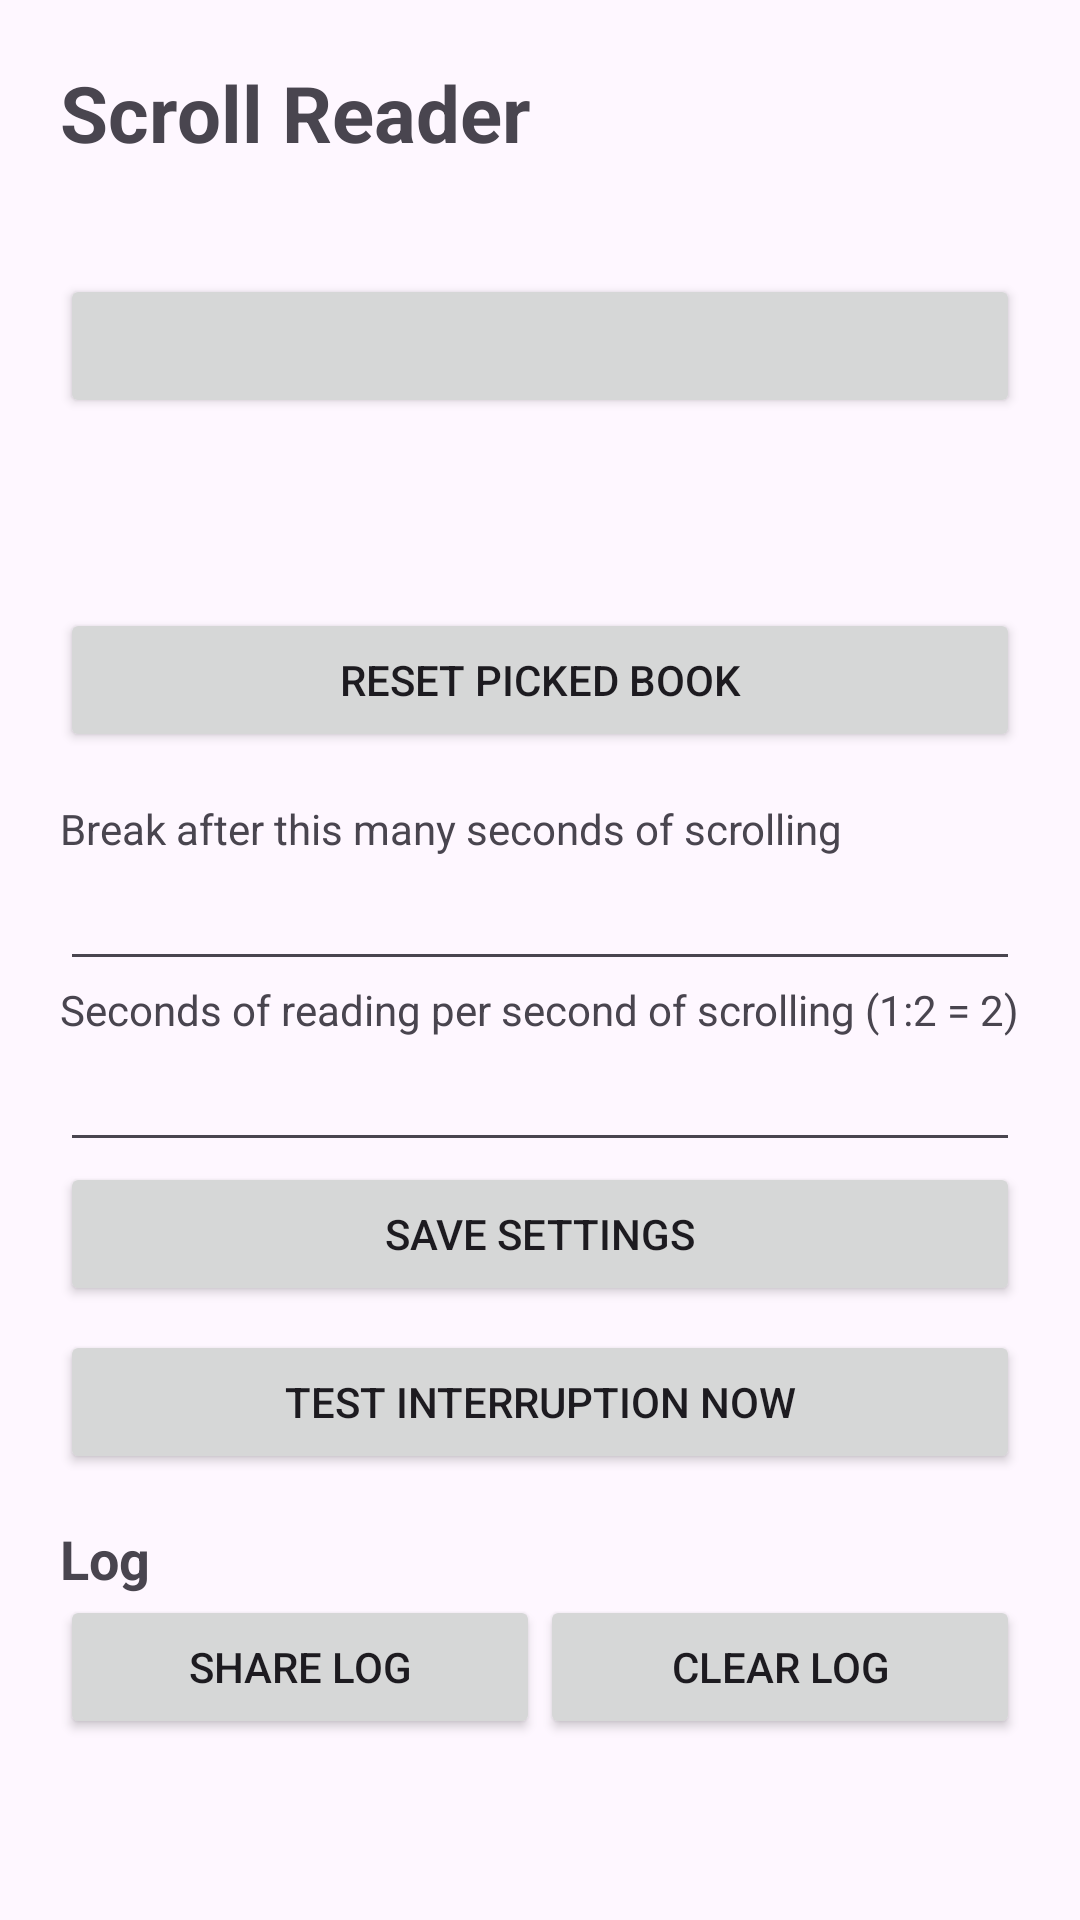

Produce the Android XML layout that renders to this screen, including the resource entries it uses.
<!-- AndroidManifest.xml: application theme Theme.ScrollReader -->
<!-- res/layout/activity_main.xml -->
<?xml version="1.0" encoding="utf-8"?>
<ScrollView xmlns:android="http://schemas.android.com/apk/res/android"
    android:layout_width="match_parent"
    android:layout_height="match_parent"
    android:fitsSystemWindows="true">

    <LinearLayout
        android:layout_width="match_parent"
        android:layout_height="wrap_content"
        android:orientation="vertical"
        android:padding="20dp">

        <TextView
            android:layout_width="wrap_content"
            android:layout_height="wrap_content"
            android:text="Scroll Reader"
            android:textSize="26sp"
            android:textStyle="bold" />

        <TextView
            android:id="@+id/statusText"
            android:layout_width="wrap_content"
            android:layout_height="wrap_content"
            android:layout_marginTop="12dp"
            android:textSize="18sp" />

        <Button
            android:id="@+id/enableButton"
            android:layout_width="match_parent"
            android:layout_height="wrap_content" />

        <TextView
            android:id="@+id/progressText"
            android:layout_width="wrap_content"
            android:layout_height="wrap_content"
            android:layout_marginTop="12dp"
            android:textSize="16sp" />

        <TextView
            android:id="@+id/likedText"
            android:layout_width="wrap_content"
            android:layout_height="wrap_content"
            android:layout_marginTop="8dp"
            android:textSize="16sp" />

        <Button
            android:id="@+id/resetBookButton"
            android:layout_width="match_parent"
            android:layout_height="wrap_content"
            android:text="Reset picked book" />

        <TextView
            android:layout_width="wrap_content"
            android:layout_height="wrap_content"
            android:layout_marginTop="16dp"
            android:text="Break after this many seconds of scrolling"
            android:textSize="14sp" />

        <EditText
            android:id="@+id/limitInput"
            android:layout_width="match_parent"
            android:layout_height="wrap_content"
            android:inputType="number" />

        <TextView
            android:layout_width="wrap_content"
            android:layout_height="wrap_content"
            android:text="Seconds of reading per second of scrolling (1:2 = 2)"
            android:textSize="14sp" />

        <EditText
            android:id="@+id/ratioInput"
            android:layout_width="match_parent"
            android:layout_height="wrap_content"
            android:inputType="numberDecimal" />

        <Button
            android:id="@+id/saveButton"
            android:layout_width="match_parent"
            android:layout_height="wrap_content"
            android:text="Save settings" />

        <Button
            android:id="@+id/testButton"
            android:layout_width="match_parent"
            android:layout_height="wrap_content"
            android:layout_marginTop="8dp"
            android:text="Test interruption now" />

        <TextView
            android:layout_width="wrap_content"
            android:layout_height="wrap_content"
            android:layout_marginTop="16dp"
            android:text="Log"
            android:textSize="18sp"
            android:textStyle="bold" />

        <LinearLayout
            android:layout_width="match_parent"
            android:layout_height="wrap_content"
            android:orientation="horizontal">

            <Button
                android:id="@+id/shareLogButton"
                android:layout_width="0dp"
                android:layout_height="wrap_content"
                android:layout_weight="1"
                android:text="Share log" />

            <Button
                android:id="@+id/clearLogButton"
                android:layout_width="0dp"
                android:layout_height="wrap_content"
                android:layout_weight="1"
                android:text="Clear log" />
        </LinearLayout>

        <TextView
            android:id="@+id/logText"
            android:layout_width="match_parent"
            android:layout_height="wrap_content"
            android:fontFamily="monospace"
            android:textIsSelectable="true"
            android:textSize="12sp" />
    </LinearLayout>
</ScrollView>
<!-- resources referenced by this layout -->
<resources>
  <style name="Theme.ScrollReader" parent="Theme.CS415plottwist" />
  <style name="Theme.CS415plottwist" parent="Base.Theme.CS415plottwist" />
  <style name="Base.Theme.CS415plottwist" parent="Theme.Material3.DayNight.NoActionBar">
          
          
      </style>
</resources>
